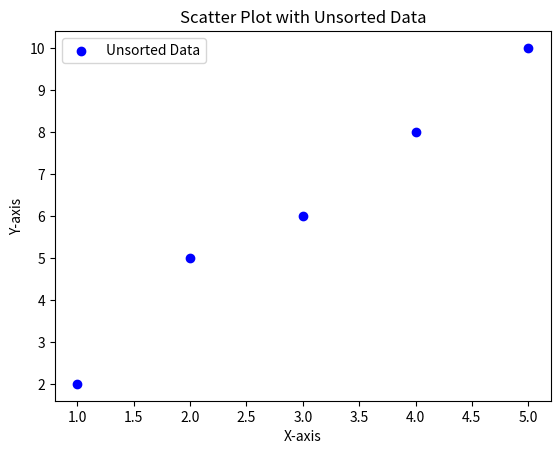

The matplotlib source for this figure:
import matplotlib.pyplot as plt

# 샘플 데이터 (정렬되지 않은 상태)
x = [5, 2, 4, 1, 3]
y = [10, 5, 8, 2, 6]

# 산포도 그리기
plt.scatter(x, y, label='Unsorted Data', color='blue', marker='o')

# 그래프에 제목과 축 레이블 추가
plt.title('Scatter Plot with Unsorted Data')
plt.xlabel('X-axis')
plt.ylabel('Y-axis')

# 범례 추가
plt.legend()

# 그래프 표시
plt.show()